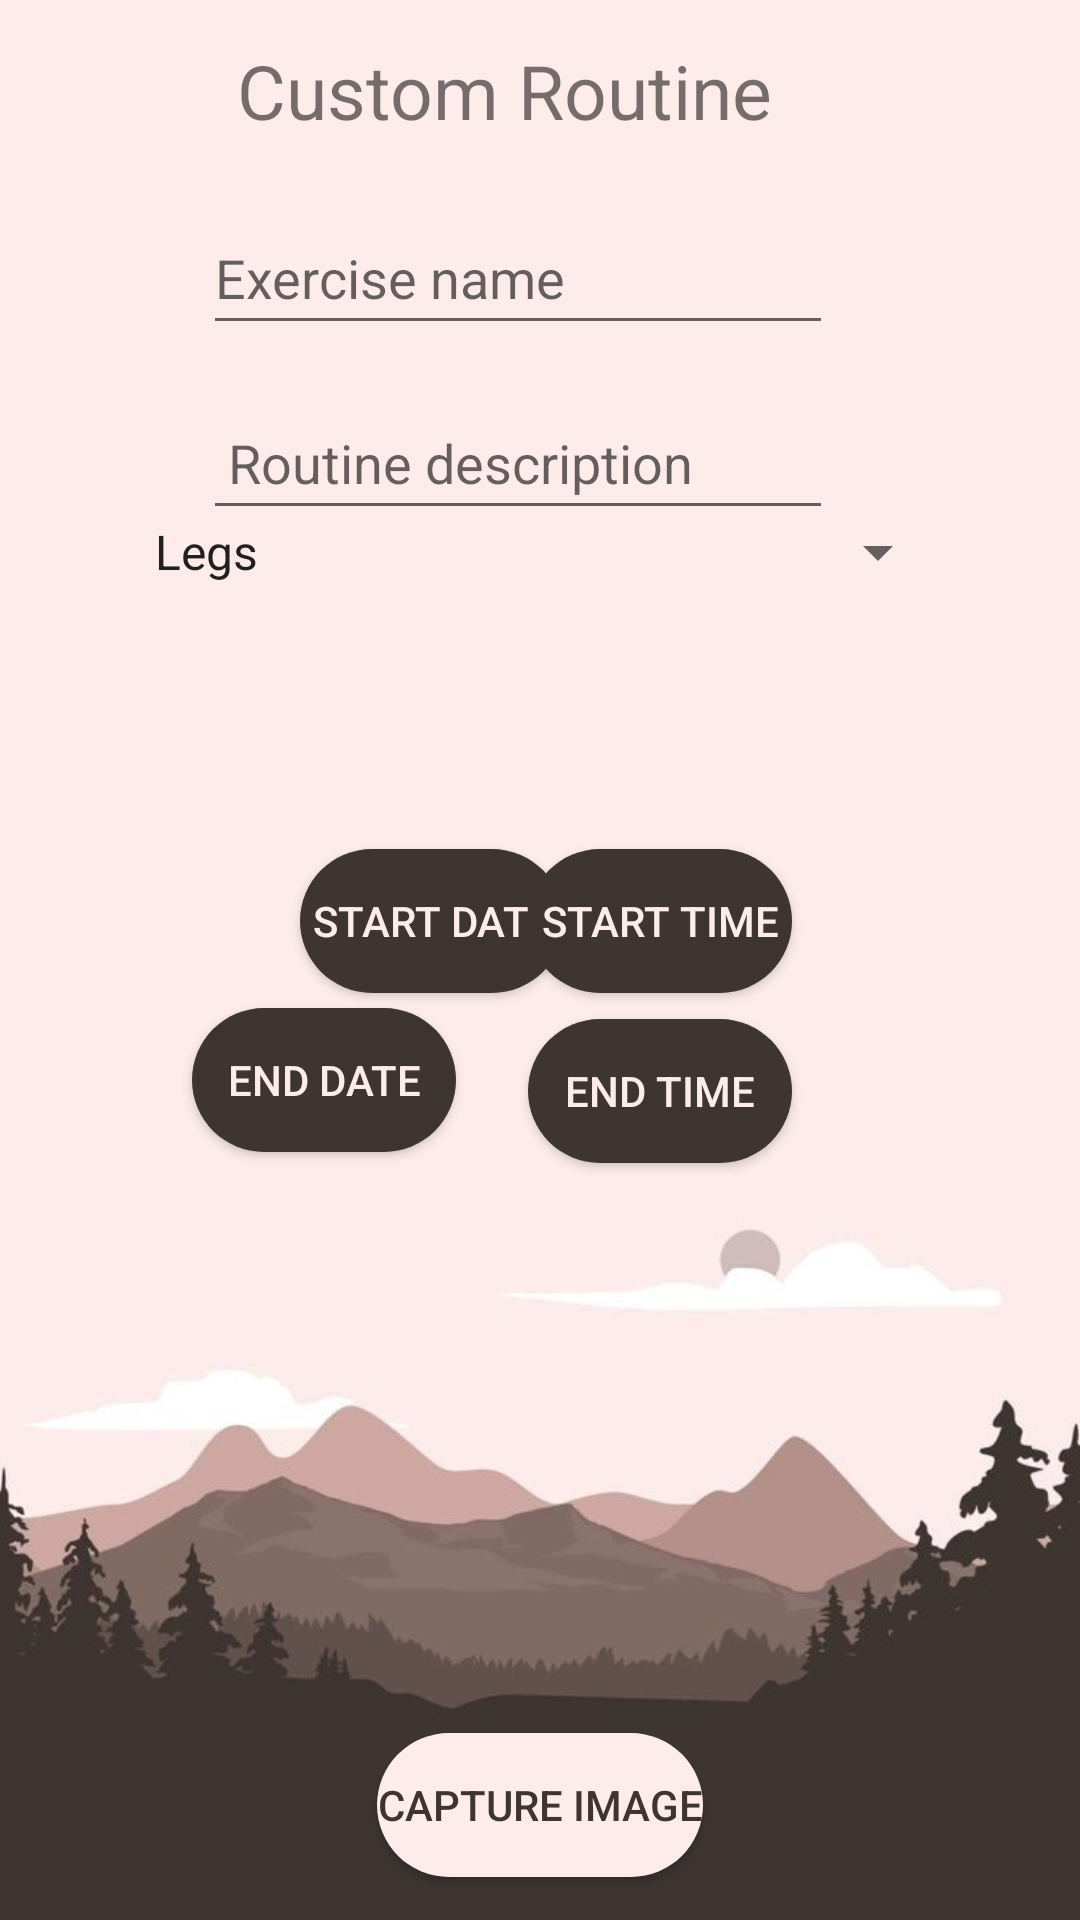

Here is an Android app screen rendered from its layout file. Give the layout XML and the strings, colors and styles it references.
<!-- AndroidManifest.xml: application theme Theme.Fit5 -->
<!-- res/layout/activity_custom_routine.xml -->
<?xml version="1.0" encoding="utf-8"?>
<androidx.constraintlayout.widget.ConstraintLayout xmlns:android="http://schemas.android.com/apk/res/android"
    xmlns:app="http://schemas.android.com/apk/res-auto"
    xmlns:tools="http://schemas.android.com/tools"
    android:layout_width="match_parent"
    android:layout_height="match_parent"
    tools:context=".CustomRoutine"
    android:background="@drawable/yetanotherbg">

    <TextView
        android:id="@+id/tvCustom"
        android:layout_width="wrap_content"
        android:layout_height="wrap_content"
        android:text="Custom Routine"
        android:textSize="25sp"
        app:layout_constraintBottom_toBottomOf="parent"
        app:layout_constraintEnd_toEndOf="parent"
        app:layout_constraintHorizontal_bias="0.435"
        app:layout_constraintStart_toStartOf="parent"
        app:layout_constraintTop_toTopOf="parent"
        app:layout_constraintVertical_bias="0.022"
        tools:ignore="HardcodedText" />

    <EditText
        android:id="@+id/editTextText"
        android:layout_width="wrap_content"
        android:layout_height="wrap_content"
        android:ems="10"
        android:inputType="text"
        android:minHeight="48dp"
        android:hint="Exercise name"
        app:layout_constraintBottom_toBottomOf="parent"
        app:layout_constraintEnd_toEndOf="parent"
        app:layout_constraintHorizontal_bias="0.452"
        app:layout_constraintStart_toStartOf="parent"
        app:layout_constraintTop_toBottomOf="@+id/tvCustom"
        app:layout_constraintVertical_bias="0.037"
        tools:ignore="Autofill" />

    <EditText
        android:id="@+id/editTextText2"
        android:layout_width="wrap_content"
        android:layout_height="wrap_content"
        android:ems="10"
        android:hint=" Routine description"
        android:inputType="text"
        android:minHeight="48dp"
        app:layout_constraintBottom_toBottomOf="parent"
        app:layout_constraintEnd_toEndOf="parent"
        app:layout_constraintHorizontal_bias="0.452"
        app:layout_constraintStart_toStartOf="parent"
        app:layout_constraintTop_toBottomOf="@+id/editTextText"
        app:layout_constraintVertical_bias="0.029"
        tools:ignore="Autofill,TextContrastCheck" />

    <Spinner
        android:id="@+id/spinner"
        android:layout_width="273dp"
        android:layout_height="wrap_content"
        android:entries="@array/spinner_items"
        android:minHeight="48dp"
        app:layout_constraintBottom_toBottomOf="parent"
        app:layout_constraintEnd_toEndOf="parent"
        app:layout_constraintStart_toStartOf="parent"
        app:layout_constraintTop_toTopOf="parent"
        app:layout_constraintVertical_bias="0.27" />


    <Button
        android:id="@+id/btnStartDate"
        android:layout_width="wrap_content"
        android:layout_height="wrap_content"
        android:layout_marginStart="100dp"
        android:layout_marginTop="75dp"
        android:background="@drawable/custom_button"
        android:onClick="showDate"
        android:text="start date"
        android:textColor="#feecea"
        app:layout_constraintBottom_toBottomOf="parent"
        app:layout_constraintStart_toStartOf="parent"
        app:layout_constraintTop_toBottomOf="@+id/spinner"
        app:layout_constraintVertical_bias="0.0" />

    <Button
        android:id="@+id/btnstartTime"
        android:layout_width="wrap_content"
        android:layout_height="wrap_content"
        android:layout_marginTop="75dp"
        android:layout_marginEnd="96dp"
        android:background="@drawable/custom_button"
        android:onClick="showTimePicker"
        android:text="start time"
        android:textColor="#feecea"
        app:layout_constraintBottom_toBottomOf="parent"

        app:layout_constraintEnd_toEndOf="parent"
        app:layout_constraintHorizontal_bias="1.0"
        app:layout_constraintStart_toEndOf="@+id/btnStartDate"
        app:layout_constraintTop_toBottomOf="@+id/spinner"
        app:layout_constraintVertical_bias="0.0" />

    <Button
        android:id="@+id/BtnEndTime"
        android:layout_width="wrap_content"
        android:layout_height="wrap_content"
        android:layout_marginEnd="96dp"
        android:background="@drawable/custom_button"
        android:text="end time"
        android:textColor="#feecea"
        app:layout_constraintBottom_toBottomOf="parent"
        app:layout_constraintEnd_toEndOf="parent"
        app:layout_constraintTop_toBottomOf="@+id/btnstartTime"
        app:layout_constraintVertical_bias="0.033" />

    <Button
        android:id="@+id/BtnCapture"
        android:layout_width="wrap_content"
        android:layout_height="wrap_content"
        android:layout_marginBottom="260dp"
        android:background="@drawable/custom_button"
        android:text="Save entry"
        android:textColor="#feecea"
        app:layout_constraintBottom_toBottomOf="parent"
        app:layout_constraintEnd_toEndOf="parent"
        app:layout_constraintHorizontal_bias="0.312"
        app:layout_constraintStart_toStartOf="parent"

        app:layout_constraintTop_toBottomOf="@+id/btnEndDate"
        app:layout_constraintVertical_bias="1.0" />

    <Button
        android:id="@+id/btnEndDate"
        android:layout_width="wrap_content"
        android:layout_height="wrap_content"
        android:layout_marginBottom="204dp"
        android:background="@drawable/custom_button"
        android:text="end date"
        android:textColor="#feecea"
        app:layout_constraintBottom_toBottomOf="parent"
        app:layout_constraintEnd_toStartOf="@+id/BtnEndTime"
        app:layout_constraintHorizontal_bias="0.726"

        app:layout_constraintStart_toStartOf="parent"
        app:layout_constraintTop_toBottomOf="@+id/btnStartDate"
        app:layout_constraintVertical_bias="0.088" />

    <ImageView
        android:id="@+id/imImageWorkout"
        android:layout_width="110dp"
        android:layout_height="161dp"
        app:layout_constraintBottom_toTopOf="@+id/btnTakePic"
        app:layout_constraintEnd_toEndOf="parent"
        app:layout_constraintHorizontal_bias="0.498"
        app:layout_constraintStart_toStartOf="parent"
        app:layout_constraintTop_toTopOf="parent"
        app:layout_constraintVertical_bias="0.961"
        tools:srcCompat="@tools:sample/avatars" />

    <Button
        android:id="@+id/btnTakePic"
        android:layout_width="wrap_content"
        android:layout_height="wrap_content"
        android:background="@drawable/custom_button2"
        android:onClick="openCamera"
        android:text="capture image"
        android:textColor="#3e3530"
        app:layout_constraintBottom_toBottomOf="parent"
        app:layout_constraintEnd_toEndOf="parent"
        app:layout_constraintStart_toStartOf="parent"
        app:layout_constraintTop_toTopOf="parent"
        app:layout_constraintVertical_bias="0.976" />


</androidx.constraintlayout.widget.ConstraintLayout>
<!-- resources referenced by this layout -->
<resources>
  <string-array name="spinner_items">
          <item> Legs</item>
          <item> Core</item>
          <item> full body</item>
      </string-array>
  <!-- drawable custom_button (drawable) -->
  <shape xmlns:android="http://schemas.android.com/apk/res/android"
      android:shape="rectangle">
      <corners android:radius="24dp" />
      <solid android:color="@color/DarkGrey" />
  
  </shape>
  <!-- drawable custom_button2 (drawable) -->
  <shape xmlns:android="http://schemas.android.com/apk/res/android"
      android:shape="rectangle">
      <corners android:radius="24dp" />
      <solid android:color="#feecea" />
  
  </shape>
  <!-- drawable yetanotherbg: jpg bitmap (drawable, 23038 bytes) -->
  <style name="Theme.Fit5" parent="Theme.AppCompat.Light.NoActionBar">
          
          <item name="colorPrimary">@color/purple_500</item>
          <item name="colorPrimaryVariant">@color/purple_700</item>
          <item name="colorOnPrimary">@color/white</item>
          
          <item name="colorSecondary">@color/teal_200</item>
          <item name="colorSecondaryVariant">@color/teal_700</item>
          <item name="colorOnSecondary">@color/black</item>
          
          <item name="android:statusBarColor">?attr/colorPrimaryVariant</item>
          
      </style>
  <color name="DarkGrey">#3e3530</color>
  <color name="purple_500">#FF6200EE</color>
  <color name="purple_700">#FF3700B3</color>
  <color name="white">#FFFFFFFF</color>
  <color name="teal_200">#FF03DAC5</color>
  <color name="teal_700">#FF018786</color>
  <color name="black">#FF000000</color>
</resources>
